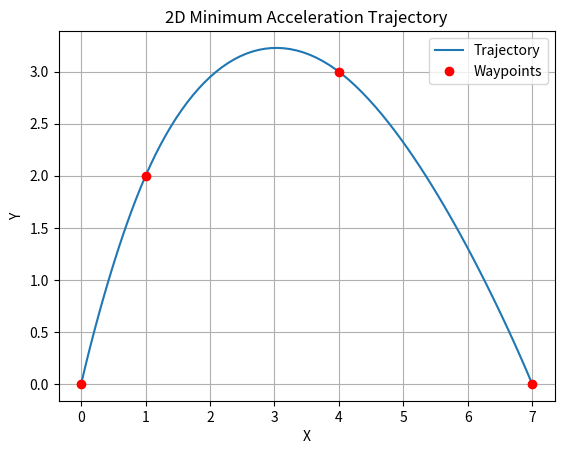

The script that saved this image:
import time

import matplotlib.pyplot as plt
import numpy as np


class TrajectoryGenerator:
    """
    2D Minimum Acceleration Trajectory Generator

    Given a set of waypoints, this class generates a queryable minimum acceleration trajectory. Given N points, it generates N-1 segments of 3rd order polynomials (cubic splines) that minimize acceleration.
    """

    def __init__(self, average_speed=1.0):
        self.average_speed = average_speed
        # Coefficients for each segment
        self.coefficients_x = []
        self.coefficients_y = []
        # Duration of each segment
        self.segment_times = []
        # Start time of each segment
        self.accumulated_times = []

    def _calculate_time_segments(self, waypoints):
        """
        Calculate time durations for each segment based on average speed and distance.
        """
        self.segment_times = []
        self.accumulated_times = [0.0]

        for i in range(len(waypoints) - 1):
            dist = np.linalg.norm(np.array(waypoints[i + 1]) - np.array(waypoints[i]))

            # Avoid division by zero
            dt = dist / self.average_speed if dist > 1e-6 else 0.1

            self.segment_times.append(dt)
            self.accumulated_times.append(self.accumulated_times[-1] + dt)

    def generate_trajectory(self, waypoints):
        """
        Generate the trajectory given a list of waypoints.
        Each segment is represented by cubic polynomials for x and y coordinates.
        """
        self._calculate_time_segments(waypoints)
        x_points = [p[0] for p in waypoints]
        y_points = [p[1] for p in waypoints]

        self.coefficients_x = self._solve_cubic_spline(x_points)
        self.coefficients_y = self._solve_cubic_spline(y_points)

        return True

    def _solve_cubic_spline(self, points):
        """
        With N waypoints, there are N-1 segments. Each segment i has coeffcients a_i, b_i, c_i, d_i such that pos(t) = a_i + b_i*t + c_i*t^2 + d_i*t^3 for t in [0, dt_i].

        There will be a total of 4*(N-1) coefficients to solve for.
        """
        num_segments = len(points) - 1
        num_unknowns = 4 * num_segments

        # Ax = b
        A = np.zeros((num_unknowns, num_unknowns))
        b = np.zeros(num_unknowns)

        row = 0

        for i in range(num_segments):
            dt = self.segment_times[i]

            # Position constraint at start of segment, a_i = points[i]
            A[row, 4 * i] = 1.0
            b[row] = points[i]
            row += 1

            # Position constraint at end of segment, a_i + b_i*dt + c_i*dt^2 + d_i*dt^3 = points[i+1]
            A[row, 4 * i] = 1.0
            A[row, 4 * i + 1] = dt
            A[row, 4 * i + 2] = dt**2
            A[row, 4 * i + 3] = dt**3
            b[row] = points[i + 1]
            row += 1

            # Continuity constraints
            if i < num_segments - 1:
                # Velocity continuity: b_i + 2*c_i*dt + 3*d_i*dt^2 - b_{i+1} = 0
                A[row, 4 * i + 1] = 1.0
                A[row, 4 * i + 2] = 2 * dt
                A[row, 4 * i + 3] = 3 * dt**2
                A[row, 4 * (i + 1) + 1] = -1.0
                row += 1

                # Acceleration continuity: 2*c_i + 6*d_i*dt - 2*c_{i+1} = 0
                A[row, 4 * i + 2] = 2.0
                A[row, 4 * i + 3] = 6 * dt
                A[row, 4 * (i + 1) + 2] = -2.0
                row += 1

        # Boundary constraints: zero initial and final velocity and acceleration
        # Initial velocity: b_0 = 0
        A[row, 1] = 1.0
        row += 1

        # End velocity
        last_idx = num_segments - 1
        last_dt = self.segment_times[last_idx]
        A[row, 4 * last_idx + 1] = 1.0
        A[row, 4 * last_idx + 2] = 2 * last_dt
        A[row, 4 * last_idx + 3] = 3 * last_dt**2

        coefficients = np.linalg.solve(A, b)
        return coefficients.reshape((num_segments, 4))

    def query_trajectory(self, t):
        if t <= 0:
            return (self.coefficients_x[0][0], self.coefficients_y[0][0])

        # We want time local to a particular segment
        if t >= self.accumulated_times[-1]:
            seg_idx = len(self.segment_times) - 1
            local_t = self.segment_times[seg_idx]
        else:
            seg_idx = np.searchsorted(self.accumulated_times, t) - 1
            local_t = t - self.accumulated_times[seg_idx]

        coeffs_x = self.coefficients_x[seg_idx]
        coeffs_y = self.coefficients_y[seg_idx]

        x = (
            coeffs_x[0]
            + coeffs_x[1] * local_t
            + coeffs_x[2] * local_t**2
            + coeffs_x[3] * local_t**3
        )
        y = (
            coeffs_y[0]
            + coeffs_y[1] * local_t
            + coeffs_y[2] * local_t**2
            + coeffs_y[3] * local_t**3
        )

        return (x, y)


def main():
    waypoints = [(0, 0), (1, 2), (4, 3), (7, 0)]
    traj_gen = TrajectoryGenerator(average_speed=1.0)
    traj_gen.generate_trajectory(waypoints)

    total_time = traj_gen.accumulated_times[-1]
    query_times = np.linspace(0, total_time, num=100)

    trajectory_points = [traj_gen.query_trajectory(t) for t in query_times]

    trajectory_points = np.array(trajectory_points)
    plt.plot(trajectory_points[:, 0], trajectory_points[:, 1], label="Trajectory")
    waypoints_np = np.array(waypoints)
    plt.plot(waypoints_np[:, 0], waypoints_np[:, 1], "ro", label="Waypoints")
    plt.legend()
    plt.title("2D Minimum Acceleration Trajectory")
    plt.xlabel("X")
    plt.ylabel("Y")
    plt.grid()
    plt.show()


if __name__ == "__main__":
    main()
